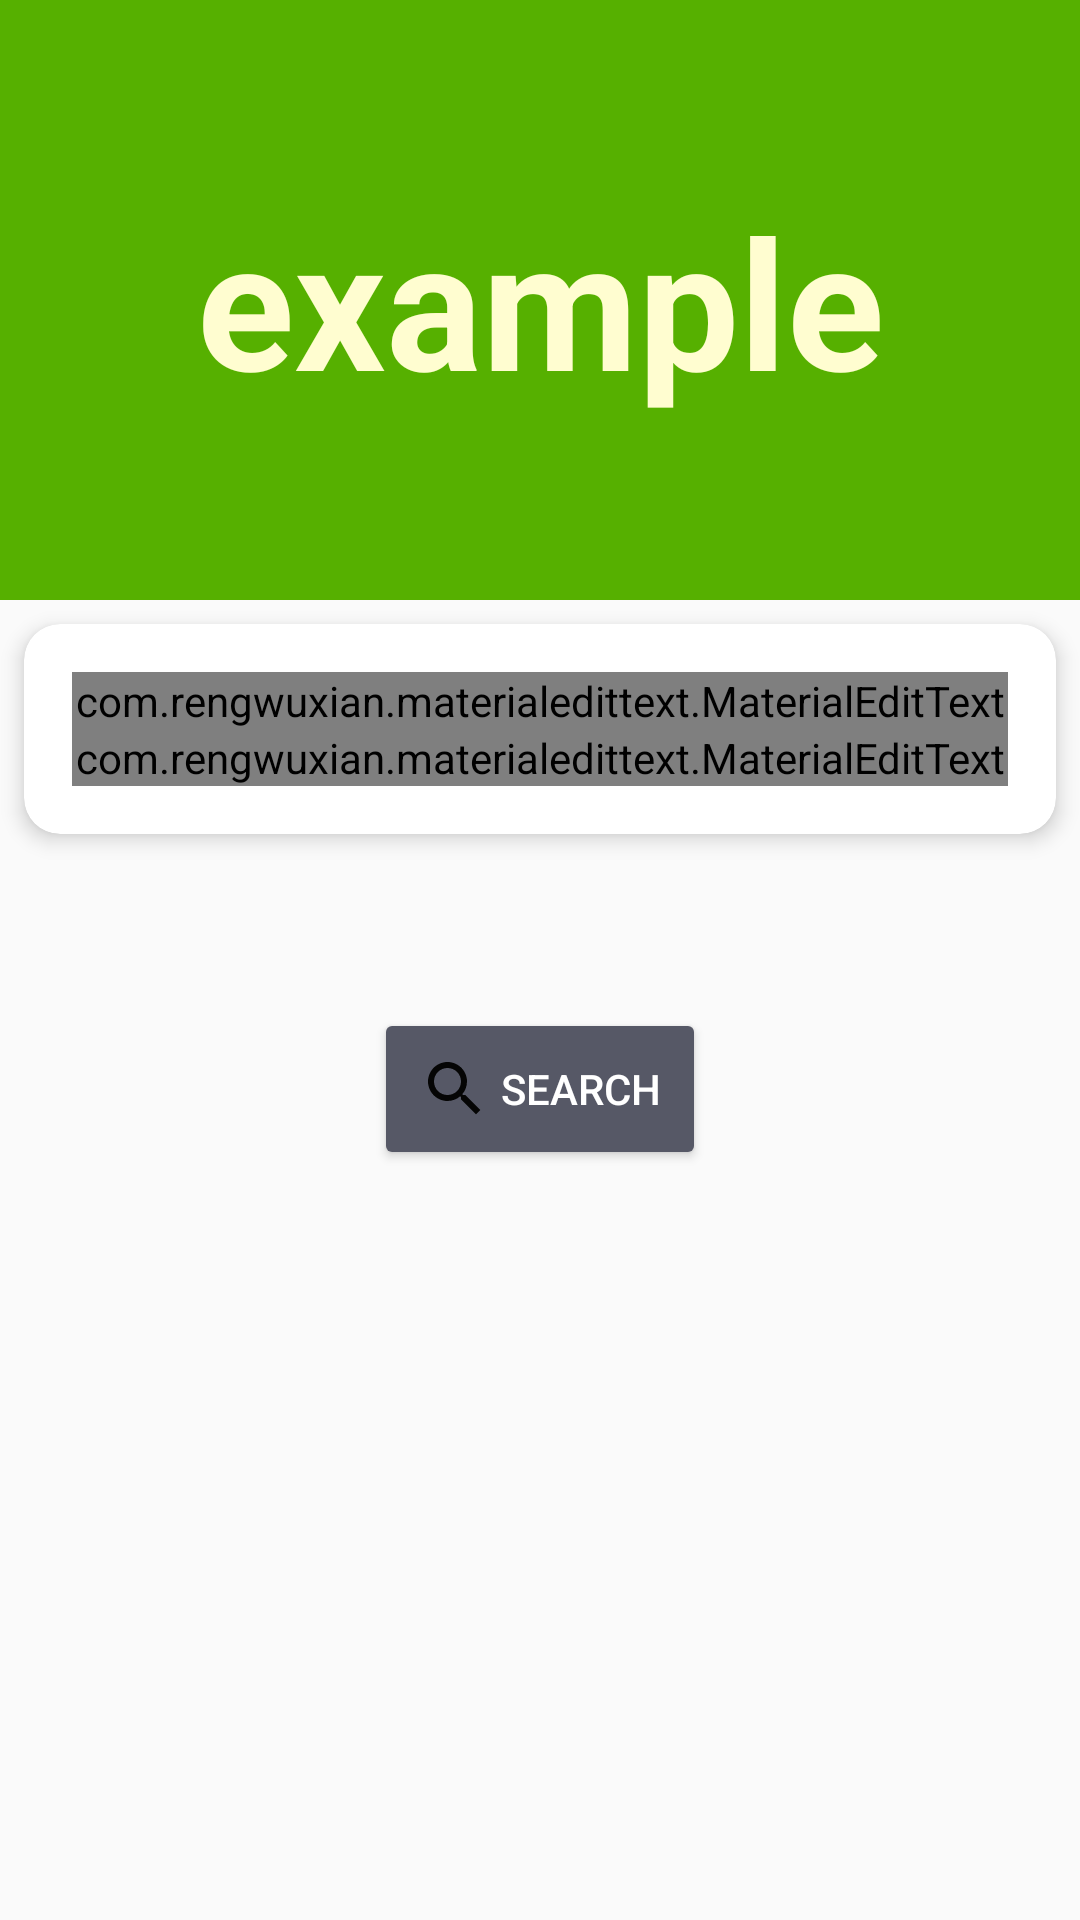

Write the Android layout XML for this screen, with the resource values it uses.
<!-- AndroidManifest.xml: application theme AppTheme -->
<!-- res/layout/activity_find.xml -->
<?xml version="1.0" encoding="utf-8"?>
<LinearLayout
    xmlns:android="http://schemas.android.com/apk/res/android"
    android:layout_height="match_parent"
    android:orientation="vertical"
    android:layout_width="match_parent">
 <TextView
     android:layout_width="match_parent"
     android:layout_height="200dp"
     android:gravity="center"
     android:id="@+id/getname"
     android:textStyle="bold"
     android:background="#56b000"
     android:textColor="#fffdd0"
     android:text="example"
     android:textSize="60dp"/>
    <android.support.v7.widget.CardView
        xmlns:app="http://schemas.android.com/apk/res-auto"
        xmlns:android="http://schemas.android.com/apk/res/android"
        android:layout_width="match_parent"
        android:layout_height="wrap_content"
        android:id="@+id/find_info"
        app:cardCornerRadius="12dp"
        app:cardElevation="4dp"
        android:layout_centerInParent="true"
        android:layout_margin="8dp">

        <LinearLayout
            android:padding="16dp"
            android:layout_width="match_parent"
            android:layout_height="wrap_content"
            android:orientation="vertical">

            <com.rengwuxian.materialedittext.MaterialEditText
                android:layout_width="match_parent"
                android:id="@+id/citylist"
                android:textColor="@color/colorPrimary"
                android:textColorHint="@color/colorPrimary"
                android:textSize="25sp"
                android:hint="City"
                android:capitalize="words"
                android:gravity="center"
                app:met_baseColor="@color/colorPrimary"
                app:met_floatingLabel="highlight"
                app:met_primaryColor="@color/colorPrimary"
                app:met_singleLineEllipsis="true"
                android:layout_height="wrap_content" />

            <com.rengwuxian.materialedittext.MaterialEditText
                android:layout_width="match_parent"
                android:id="@+id/countrylist"
                android:textColor="@color/colorPrimary"
                android:textColorHint="@color/colorPrimary"
                android:textSize="25sp"
                android:hint="Country"
                android:capitalize="words"
                android:gravity="center"
                app:met_baseColor="@color/colorPrimary"
                app:met_floatingLabel="highlight"
                app:met_primaryColor="@color/colorPrimary"
                app:met_singleLineEllipsis="true"
                android:layout_height="wrap_content" />


        </LinearLayout>
    </android.support.v7.widget.CardView>

<Button
    android:layout_width="wrap_content"
    android:layout_height="wrap_content"
    android:layout_gravity="center"
    android:layout_marginTop="50dp"
    android:text=" Search"
    android:padding="15dp"
    android:id="@+id/create_btn"
    android:onClick="searchclick"
    style="@style/Widget.AppCompat.Button.Colored"
    android:drawableLeft="@drawable/ic_search"/>

</LinearLayout>
<!-- resources referenced by this layout -->
<resources>
  <color name="colorPrimary">#2d2f3c</color>
  <!-- drawable ic_search (drawable) -->
  <vector android:height="24dp" android:tint="#050505"
      android:viewportHeight="24.0" android:viewportWidth="24.0"
      android:width="24dp" xmlns:android="http://schemas.android.com/apk/res/android">
      <path android:fillColor="#FF000000" android:pathData="M15.5,14h-0.79l-0.28,-0.27C15.41,12.59 16,11.11 16,9.5 16,5.91 13.09,3 9.5,3S3,5.91 3,9.5 5.91,16 9.5,16c1.61,0 3.09,-0.59 4.23,-1.57l0.27,0.28v0.79l5,4.99L20.49,19l-4.99,-5zM9.5,14C7.01,14 5,11.99 5,9.5S7.01,5 9.5,5 14,7.01 14,9.5 11.99,14 9.5,14z"/>
  </vector>
  <style name="AppTheme" parent="Theme.AppCompat.Light.NoActionBar">
          
          <item name="colorPrimary">@color/colorPrimary</item>
          <item name="colorPrimaryDark">@color/colorPrimaryDark</item>
          <item name="colorAccent">@color/colorAccent</item>
      </style>
  <color name="colorPrimaryDark">#030516</color>
  <color name="colorAccent">#565866</color>
</resources>
